Dataset: public_dataset (GitHub, Teaun9/Computer-Vision). Classes: crazing, inclusion, pitted surface, rolled-in scale, scratches.

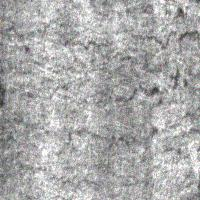
Label: crazing

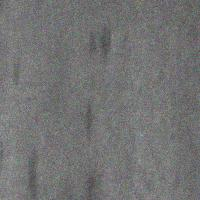
Label: inclusion

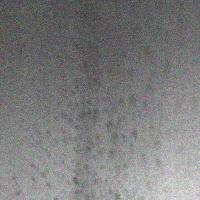
Label: pitted surface

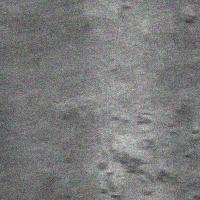
Label: rolled-in scale

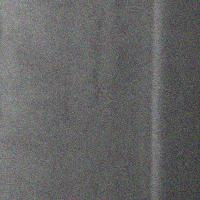
Label: scratches

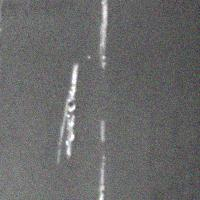
Label: scratches
